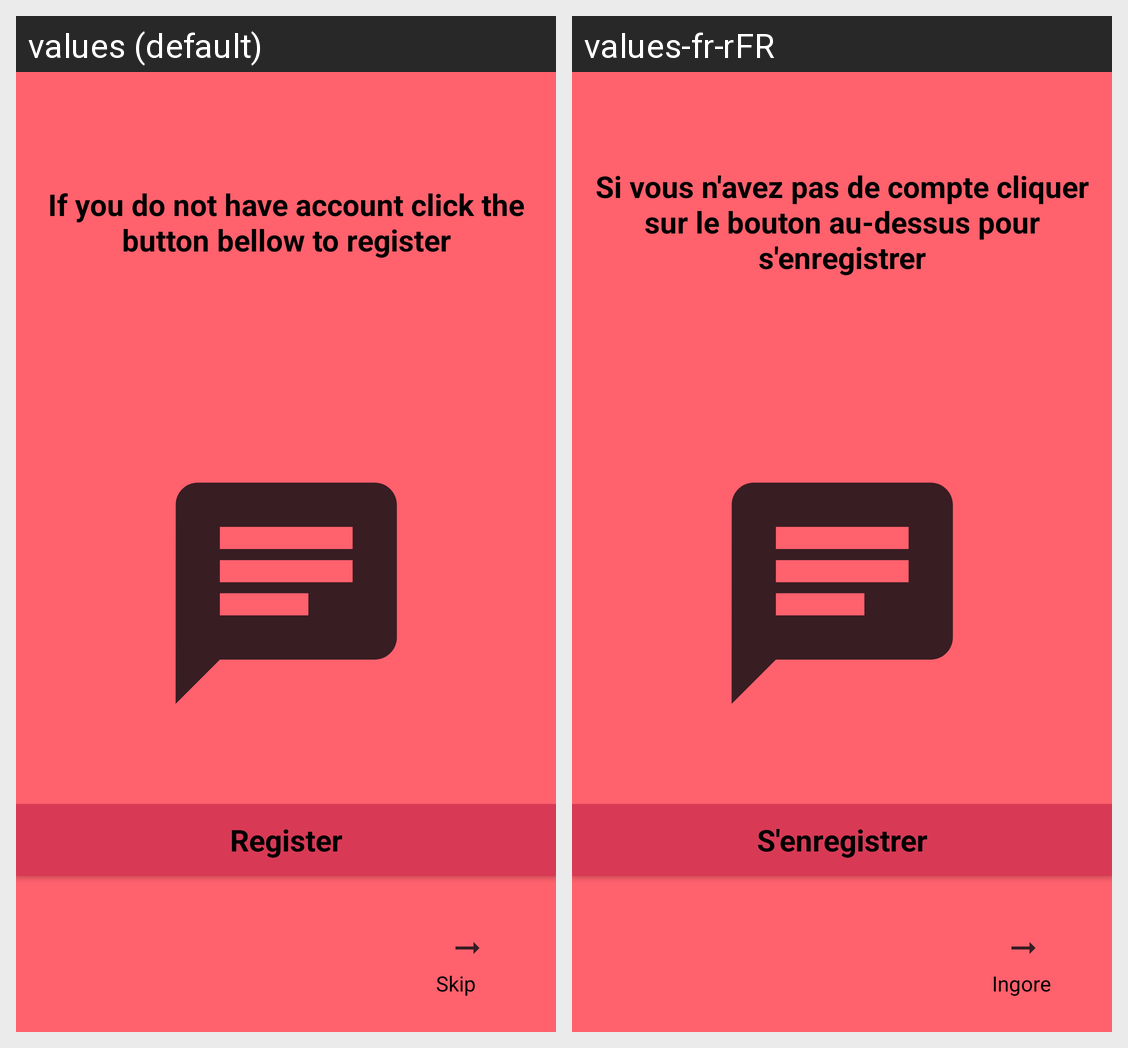

Strings drawn on this Android screen and how each of the app's shown locales translates them:
Android screen res/layout/activity_register_tuto.xml rendered under 2 locales, left to right: values (default), values-fr-rFR. Device: Nexus 5 (rendered at 1080×1920; each locale shown at half size, 540×960, under a caption strip naming it); theme Theme.TrackApp.
Strings drawn on this screen, with the default value and each locale's value (text and hints the layout hard-codes, and strings that could not be matched under every locale, appear in the picture but are not listed):

register_tuto
  values: If you do not have account click the button bellow to register
  values-fr-rFR: Si vous n'avez pas de compte cliquer sur le bouton au-dessus pour s'enregistrer

register_button
  values: Register
  values-fr-rFR: S'enregistrer

skip
  values: Skip
  values-fr-rFR: Ingore
